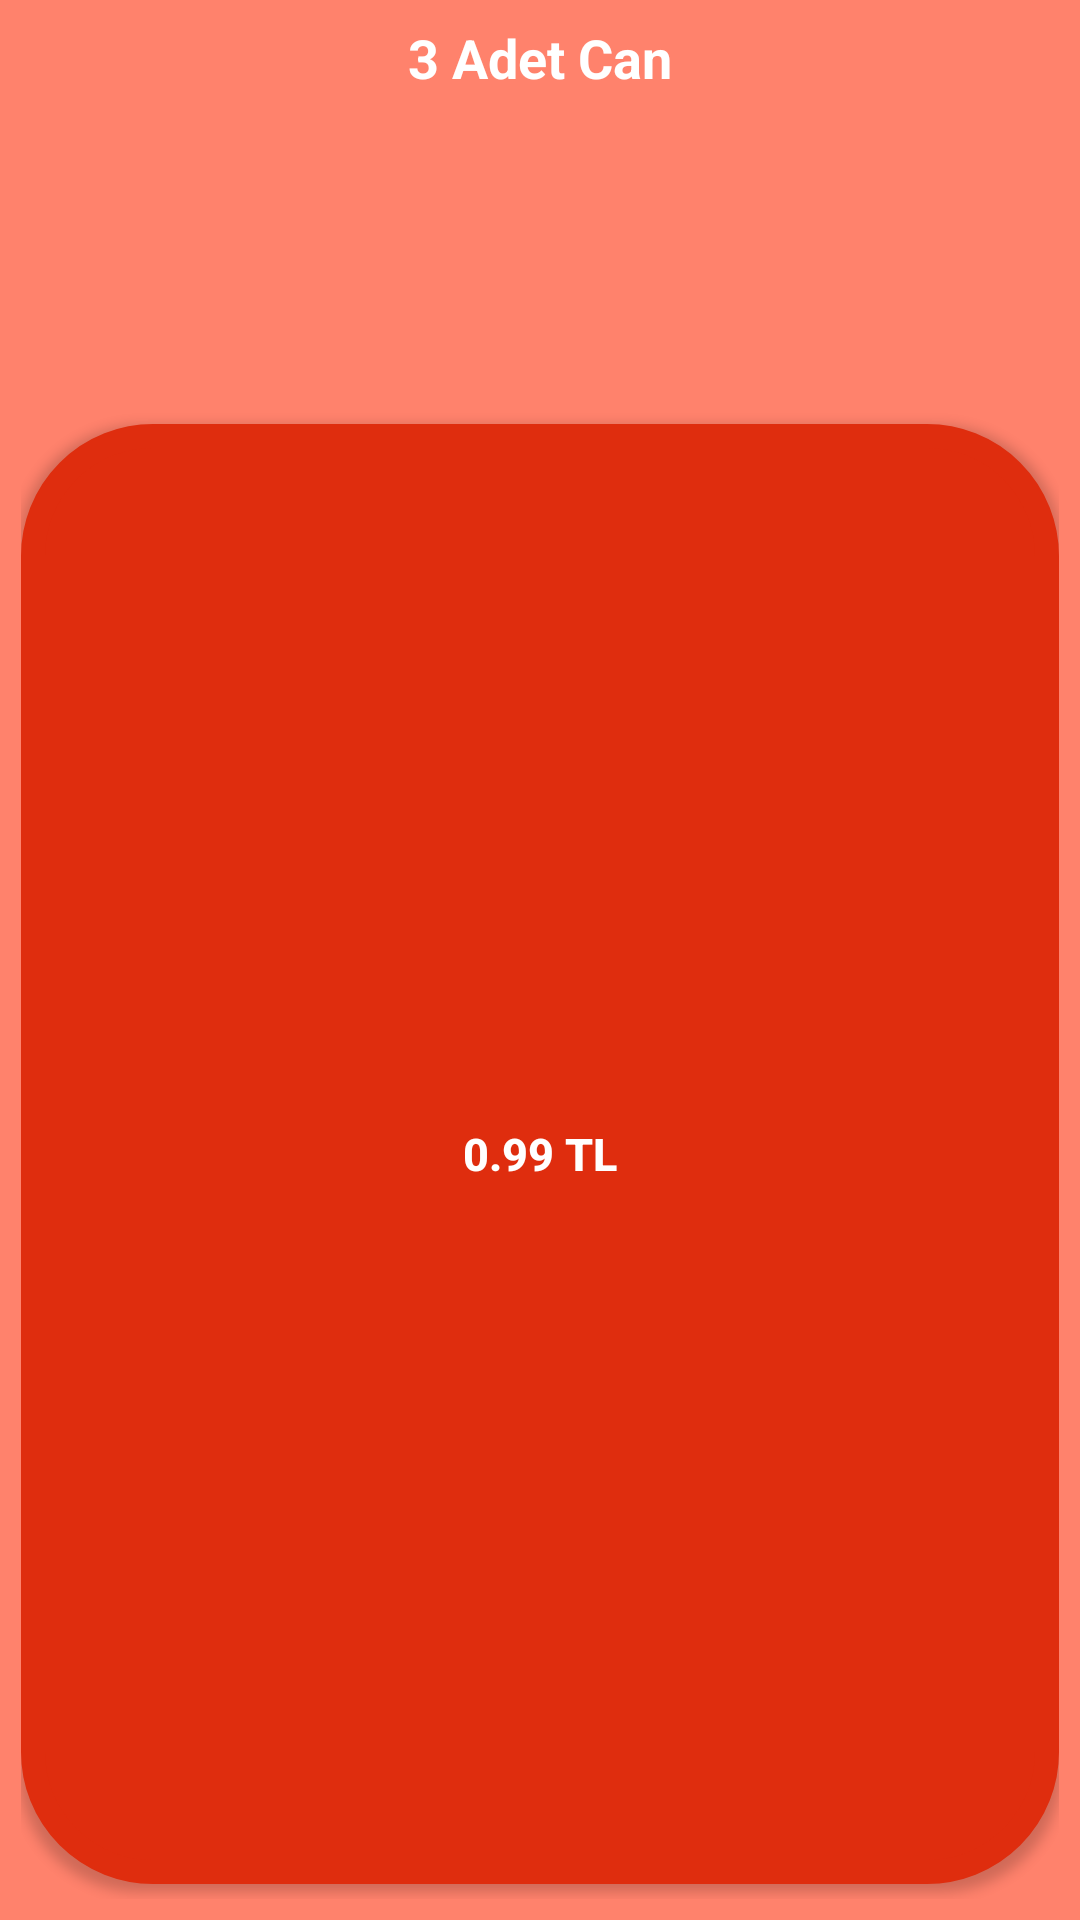

Produce the Android XML layout that renders to this screen, including the resource entries it uses.
<!-- AndroidManifest.xml: application theme Theme.NeKiBuKi -->
<!-- res/layout/shop_item.xml -->
<?xml version="1.0" encoding="utf-8"?>
<LinearLayout xmlns:android="http://schemas.android.com/apk/res/android"
    android:layout_width="wrap_content"
    android:layout_height="wrap_content"
    android:orientation="vertical"
    android:background="#FF826C"
    android:padding="7dp">

    <TextView
        android:id="@+id/custom_dialog_market_item_textViewTitle"
        android:layout_width="match_parent"
        android:layout_height="wrap_content"
        android:text="3 Adet Can"
        android:textSize="18sp"
        android:textAlignment="center"
        android:textColor="@color/white"
        android:textStyle="bold"></TextView>
    <ImageView
        android:id="@+id/custom_dialog_market_item_imageView"
        android:layout_width="100dp"
        android:layout_height="100dp"
        android:scaleType="fitXY"
        android:layout_marginTop="5dp"
        ></ImageView>
    <Button
        android:id="@+id/custom_dialog_market_item_btnItemPrice"
        android:layout_width="match_parent"
        android:layout_height="match_parent"
        android:background="@drawable/marketsellbg"
        android:text="0.99 TL"
        android:textColor="#FFFF"
        android:textSize="15sp"
        android:layout_marginTop="5dp"
        android:textStyle="bold"
        android:layout_marginBottom="5dp"></Button>

</LinearLayout>
<!-- resources referenced by this layout -->
<resources>
  <color name="white">#ffffffff</color>
  <!-- drawable marketsellbg (drawable) -->
  <?xml version="1.0" encoding="utf-8"?>
  <shape xmlns:android="http://schemas.android.com/apk/res/android" android:shape="rectangle">
      <solid android:color="#DF2D0E"></solid>
      <corners android:radius="40dp"></corners>
      <stroke android:width="8dp" android:color="#DF2D0E"></stroke>
  </shape>
  <style name="Theme.NeKiBuKi" parent="Theme.AppCompat.Light.NoActionBar">
          <item name="android:windowNoTitle">true</item>
          <item name="android:windowActionBar">false</item>
          <item name="android:windowFullscreen">true</item>
      </style>
</resources>
